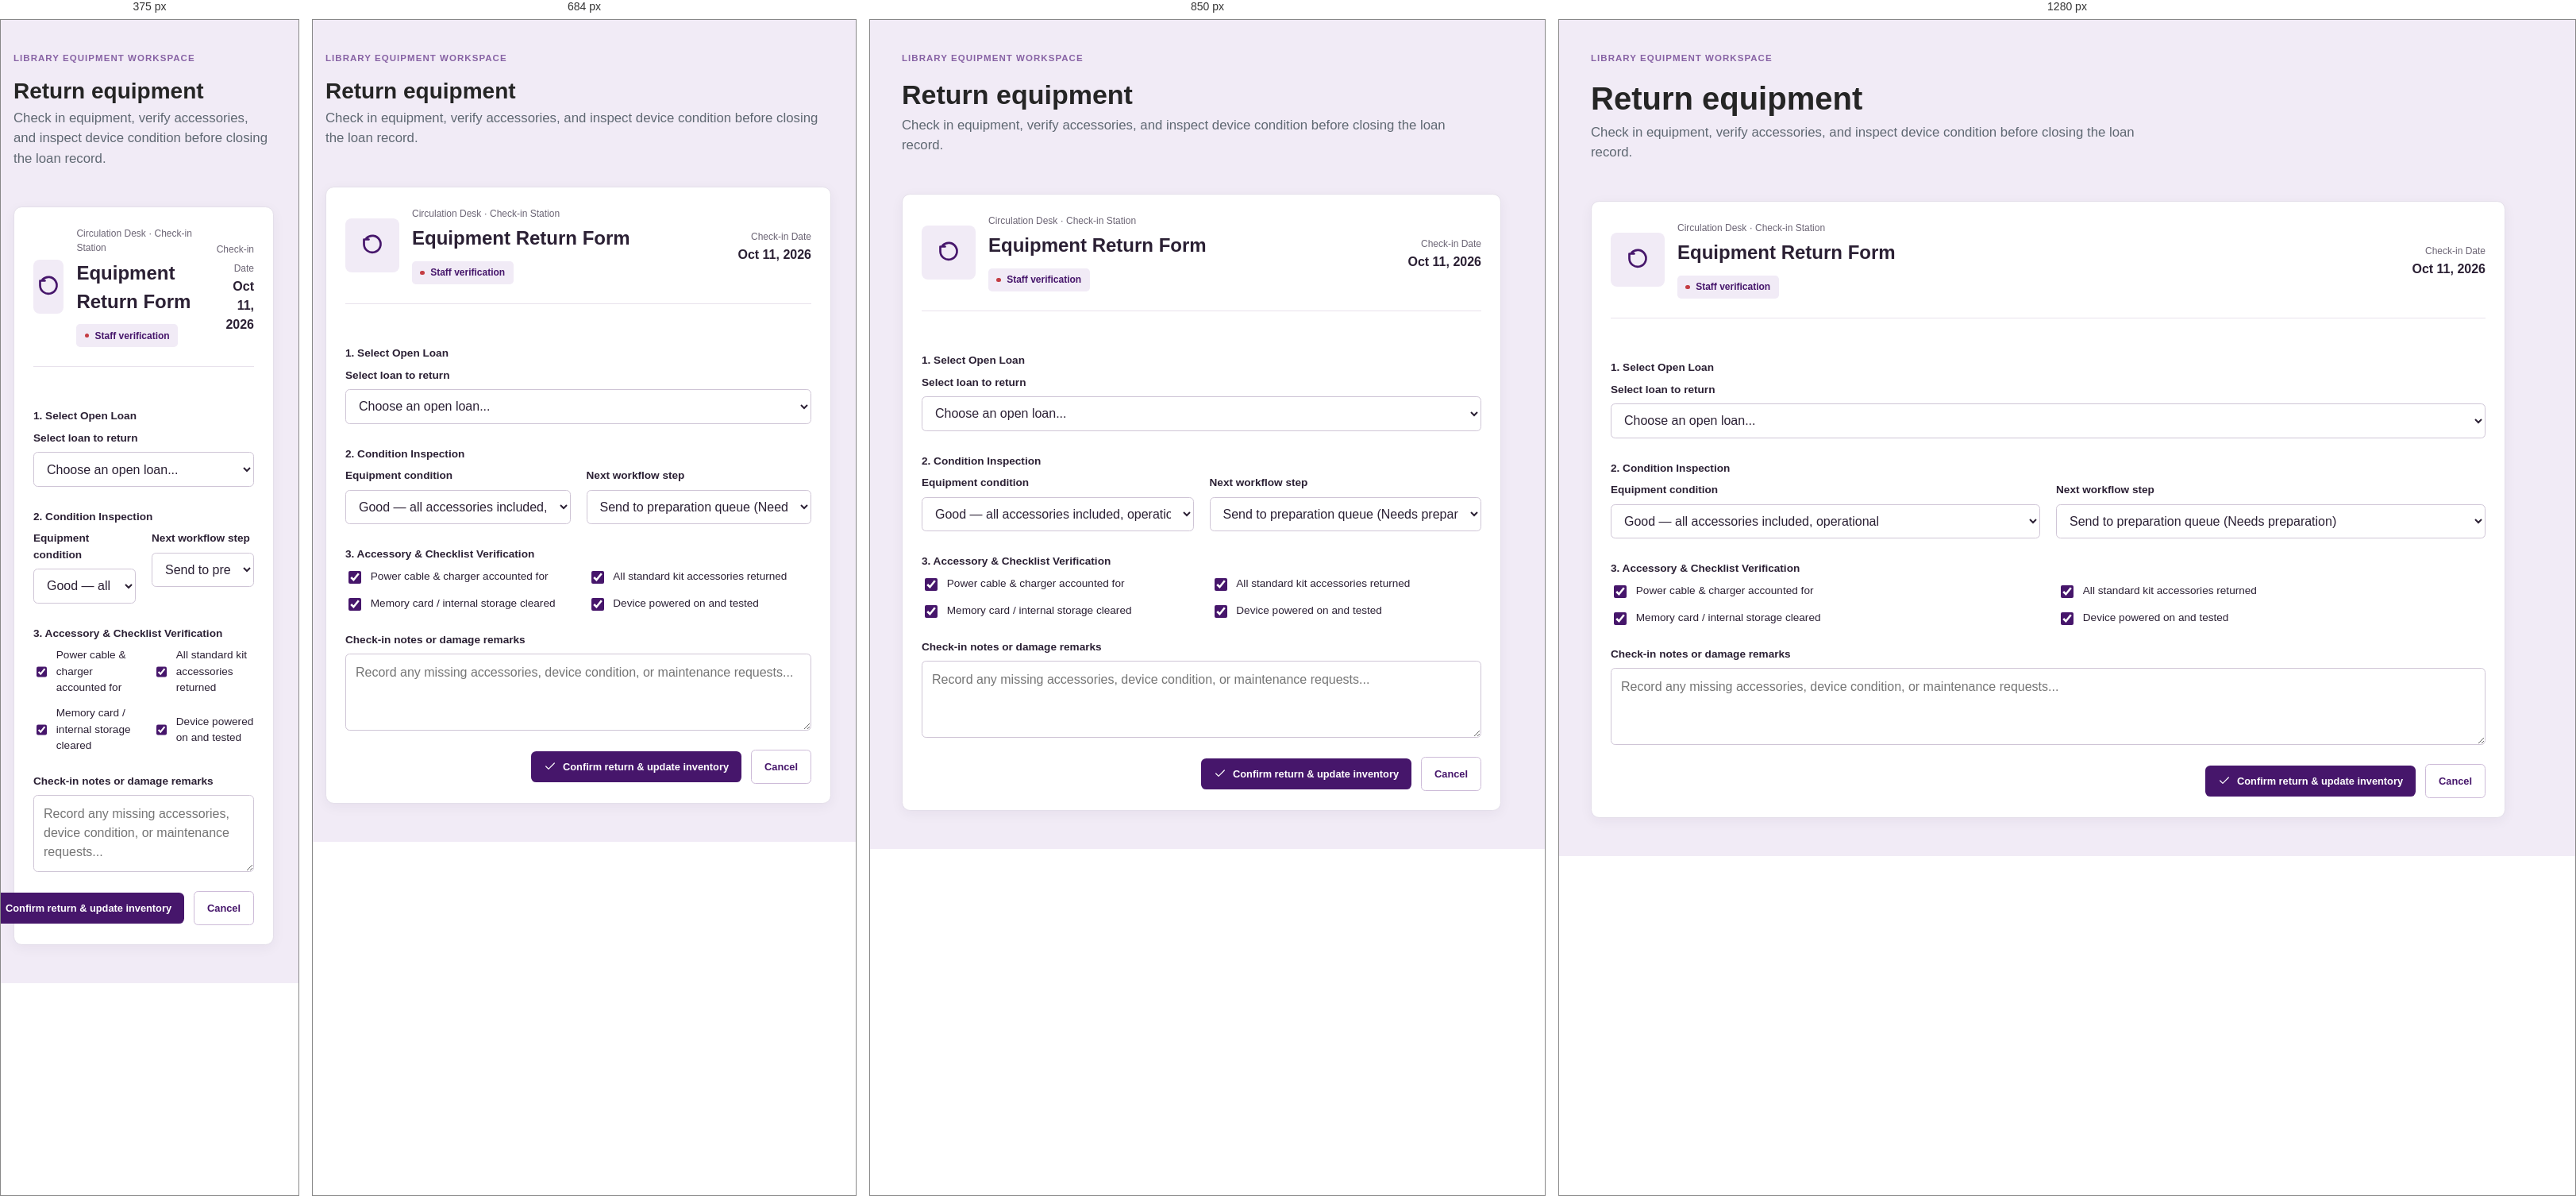
Rendered at 375 px, 684 px, 850 px and 1280 px, left to right.

<!-- file: return-item.html -->
<!doctype html>
<html lang="en">
  <head>
    <meta charset="utf-8" />
    <meta name="viewport" content="width=device-width, initial-scale=1" />
    <meta
      name="description"
      content="Process equipment returns and check-in for the University Library."
    />
    <link rel="icon" href="assets/favicon.svg" type="image/svg+xml" />
    <link rel="stylesheet" href="styles.css" />
    <script src="components.js"></script>
    <script src="api-client.js"></script>
    <title>LibraryDesk | Return Equipment</title>
  </head>
  <body class="loans-page">
    <a class="skip-link" href="#main-content">Skip to main content</a>
    <div class="app-shell">
      <app-sidebar current="loans"></app-sidebar>
      <div class="page-container">
        <app-header
          breadcrumbs='[{"label":"Loans & returns","href":"loans.html"},{"label":"Return equipment"}]'
        ></app-header>
        <main id="main-content">
          <section
            class="page-introduction"
            aria-labelledby="return-heading"
          >
            <p class="eyebrow">Library equipment workspace</p>
            <h1 id="return-heading">Return equipment</h1>
            <p>
              Check in equipment, verify accessories, and inspect device condition
              before closing the loan record.
            </p>
          </section>

          <section
            class="equipment-detail-panel"
            aria-labelledby="return-form-heading"
          >
            <div class="equipment-detail-heading">
              <span class="equipment-detail-icon" aria-hidden="true">
                <svg viewBox="0 0 24 24">
                  <path d="M9 7H5v4M5 11a7 7 0 1 0 2-5"></path>
                </svg>
              </span>
              <div>
                <p class="equipment-id">Circulation Desk · Check-in Station</p>
                <h2 id="return-form-heading">Equipment Return Form</h2>
                <span class="status-badge" style="color: #46166b; background: #f1ebf6;">Staff verification</span>
              </div>
              <div class="equipment-target">
                <span>Check-in Date</span>
                <strong id="return-checkin-date">Oct 11, 2026</strong>
              </div>
            </div>

            <form class="assignment-form" action="loans.html" method="get" novalidate>
              <h3>1. Select Open Loan</h3>
              <div class="assignment-fields">
                <div style="grid-column: 1 / -1">
                  <label for="loan-select">Select loan to return</label>
                  <select id="loan-select" name="loan" required>
                    <option value="">Choose an open loan...</option>
                    <option value="LN-1042">LN-1042 · Emma Wilson · Mirrorless Camera Kit (Due Oct 13, 2026)</option>
                    <option value="LN-1041">LN-1041 · James Chen · Nintendo Switch (Due today · Oct 11, 2026)</option>
                    <option value="LN-1040">LN-1040 · Olivia Martinez · H4 Zoom Audio Recording Kit (Overdue · Oct 9, 2026)</option>
                    <option value="LN-1039">LN-1039 · Noah Thompson · 3D Scanning Kit (Due Oct 12, 2026)</option>
                    <option value="LN-1038">LN-1038 · Sophia Lee · Rode Wireless GO II (Due today · Oct 11, 2026)</option>
                  </select>
                </div>
              </div>

              <h3>2. Condition Inspection</h3>
              <div class="assignment-fields">
                <div>
                  <label for="equipment-condition">Equipment condition</label>
                  <select id="equipment-condition" name="condition" required>
                    <option value="good">Good — all accessories included, operational</option>
                    <option value="cleaning">Needs cleaning / sanitization</option>
                    <option value="minor-wear">Minor cosmetic wear — fully operational</option>
                    <option value="missing-accessory">Missing accessory or cable</option>
                    <option value="damaged">Damaged — supervisor inspection required</option>
                  </select>
                </div>
                <div>
                  <label for="next-destination">Next workflow step</label>
                  <select id="next-destination" name="destination" required>
                    <option value="prep-queue">Send to preparation queue (Needs preparation)</option>
                    <option value="ready-shelf">Direct to ready shelf (Ready for lending)</option>
                    <option value="tech-hold">Hold for Library Tech review</option>
                  </select>
                </div>
              </div>

              <h3>3. Accessory &amp; Checklist Verification</h3>
              <div class="task-options">
                <label>
                  <input type="checkbox" name="power-cable" checked />
                  Power cable &amp; charger accounted for
                </label>
                <label>
                  <input type="checkbox" name="accessories-all" checked />
                  All standard kit accessories returned
                </label>
                <label>
                  <input type="checkbox" name="storage-cleared" checked />
                  Memory card / internal storage cleared
                </label>
                <label>
                  <input type="checkbox" name="device-tested" checked />
                  Device powered on and tested
                </label>
              </div>

              <div>
                <label for="return-notes">Check-in notes or damage remarks</label>
                <textarea
                  id="return-notes"
                  name="notes"
                  rows="3"
                  placeholder="Record any missing accessories, device condition, or maintenance requests..."
                ></textarea>
              </div>

              <div class="detail-actions" style="margin-top: 1.5rem; display: flex; gap: 0.75rem; align-items: center">
                <button class="primary-action" type="submit">
                  <svg viewBox="0 0 24 24" aria-hidden="true">
                    <polyline points="20 6 9 17 4 12"></polyline>
                  </svg>
                  Confirm return &amp; update inventory
                </button>
                <a class="secondary-action" href="loans.html">Cancel</a>
              </div>
            </form>
          </section>
        </main>
        <app-footer></app-footer>
      </div>
    </div>
    <script>
      (function() {
        const params = new URLSearchParams(window.location.search);
        const loanParam = params.get('loan') || params.get('id');
        if (loanParam) {
          const select = document.getElementById('loan-select');
          if (select) {
            for (let i = 0; i < select.options.length; i++) {
              if (select.options[i].value === loanParam || select.options[i].text.includes(loanParam)) {
                select.selectedIndex = i;
                break;
              }
            }
          }
        }
      })();
    </script>
  </body>
</html>

/* @media block from styles.css */
@media (max-width: 800px) {
  .loans-page main,
  .loans-page .page-footer {
    width: min(100% - 2rem, 100rem);
  }
}

/* @media block from styles.css */
@media (max-width: 800px) {
  .app-shell {
    display: block;
  }

  .sidebar {
    padding: 1rem;
  }

  .brand p {
    margin-bottom: 1.25rem;
  }

  .sidebar-footer {
    display: none;
  }

  nav ul {
    grid-template-columns: repeat(2, 1fr);
  }

  .equipment-grid {
    grid-template-columns: repeat(2, 1fr);
  }

  .page-header,
  main,
  .page-footer {
    width: min(100% - 2rem, 76rem);
  }

  .page-header {
    align-items: flex-start;
    flex-direction: column;
    gap: 1rem;
    padding-block: 1.25rem;
  }

  .summary-list {
    grid-template-columns: repeat(2, 1fr);
  }

  .preparation-summary {
    align-items: flex-start;
    flex-direction: column;
  }

  .preparation-panel .table-tools {
    align-items: stretch;
    flex-direction: column;
  }

  .preparation-panel .table-tools > span {
    margin-left: 0;
  }

  .equipment-hero {
    height: 9rem;
  }

  .loans-introduction .new-checkout-action {
    position: static;
    margin-top: 1rem;
  }

  .loan-table-toolbar {
    align-items: stretch;
    flex-direction: column;
    gap: 0.75rem;
  }

  .loan-table-toolbar .loan-tools {
    width: 100%;
  }

  .loan-panel .section-heading,
  .borrower-panel .section-heading {
    align-items: stretch;
    flex-direction: column;
  }

  .borrower-tools {
    width: 100%;
  }

  .login-page {
    height: auto;
    min-height: 100dvh;
    grid-template-columns: 1fr;
  }

  .login-side {
    min-height: 22rem;
    padding: 2rem;
  }

  .login-main {
    grid-column: 1;
    grid-row: 2;
    min-height: 32rem;
    padding: 4rem 1.5rem;
  }

  .login-footer {
    position: static;
    transform: none;
    left: auto;
    bottom: auto;
    width: 100%;
    max-width: 100%;
    padding: 1.25rem 1rem;
    grid-column: 1;
    grid-row: 3;
    background: #46166b;
  }

  .login-footer p {
    color: #eeb211;
  }
}

/* @media block from styles.css */
@media (max-width: 480px) {
  .header-actions {
    flex-direction: column;
    gap: 0.5rem;
  }

  .equipment-grid {
    grid-template-columns: 1fr;
  }
}

/* @media block from styles.css */
@media (max-width: 768px) {
  .checkout-report-controls {
    grid-template-columns: 1fr 1fr;
  }

  .overview-bottom-grid {
    grid-template-columns: 1fr;
  }
}

/* @media block from styles.css */
@media (max-width: 540px) {
  .checkout-report-controls {
    grid-template-columns: 1fr;
  }

  .checkout-report-summary span {
    float: none;
    display: block;
    margin-top: 0.35rem;
  }

  .inventory-glance {
    grid-template-columns: repeat(2, 1fr);
  }
}

/* @media block from styles.css */
@media (max-width: 900px) {
    .overview-stats {
      grid-template-columns: repeat(2, 1fr);
    }

    .overview-heading {
      flex-direction: column;
      gap: 0.5rem;
    }
  }

/* @media block from styles.css */
@media (max-width: 600px) {
    .overview-page main {
      width: min(100% - 2rem, 100rem);
    }

    .overview-actions,
    .inventory-glance {
      grid-template-columns: 1fr;
    }

    .overview-actions article {
      align-items: flex-start;
      flex-wrap: wrap;
    }

    .overview-button {
      margin-left: 3.7rem;
    }

    .preparation-report-stats {
      grid-template-columns: repeat(2, 1fr);
    }

    .preparation-report-stats div:nth-child(2) {
      border-right: 0;
    }

    .preparation-report-header {
      display: none;
    }

    .preparation-report-row {
      grid-template-columns: 1fr 1fr;
    }

    .preparation-report-row em {
      justify-self: start;
    }
}

/* @media block from styles.css */
@media (max-width: 480px) {
  .summary-list {
    grid-template-columns: 1fr;
  }

  main {
    padding: 2rem 0;
  }

  .equipment-collection-heading {
    align-items: stretch;
    flex-direction: column;
  }

  .equipment-collection-heading .equipment-search {
    flex-basis: auto;
  }
}